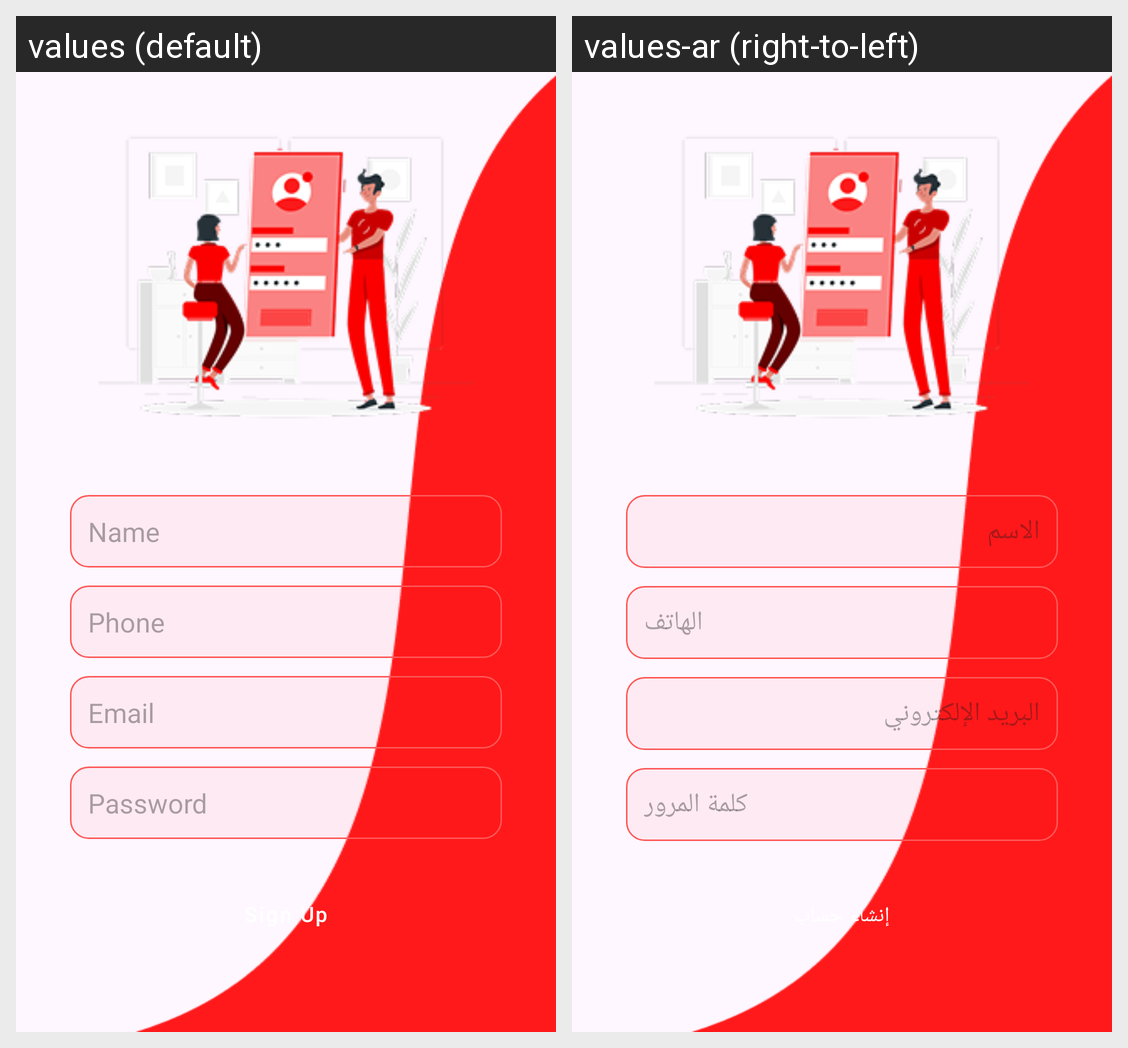

For this localized Android screen grid, give each drawn string resource with its value in every locale shown.
Android screen res/layout/fragment_register.xml rendered under 2 locales, left to right: values (default), values-ar (right-to-left). Device: Nexus 5 (rendered at 1080×1920; each locale shown at half size, 540×960, under a caption strip naming it); theme Theme.RestaurantApp.
Strings drawn on this screen, with the default value and each locale's value (text and hints the layout hard-codes, and strings that could not be matched under every locale, appear in the picture but are not listed):

txt_name
  values: Name
  values-ar: الاسم

txt_phone
  values: Phone
  values-ar: الهاتف

hint_email
  values: Email
  values-ar: البريد الإلكتروني

hint_password
  values: Password
  values-ar: كلمة المرور

btn_signup
  values: Sign Up
  values-ar: إنشاء حساب
